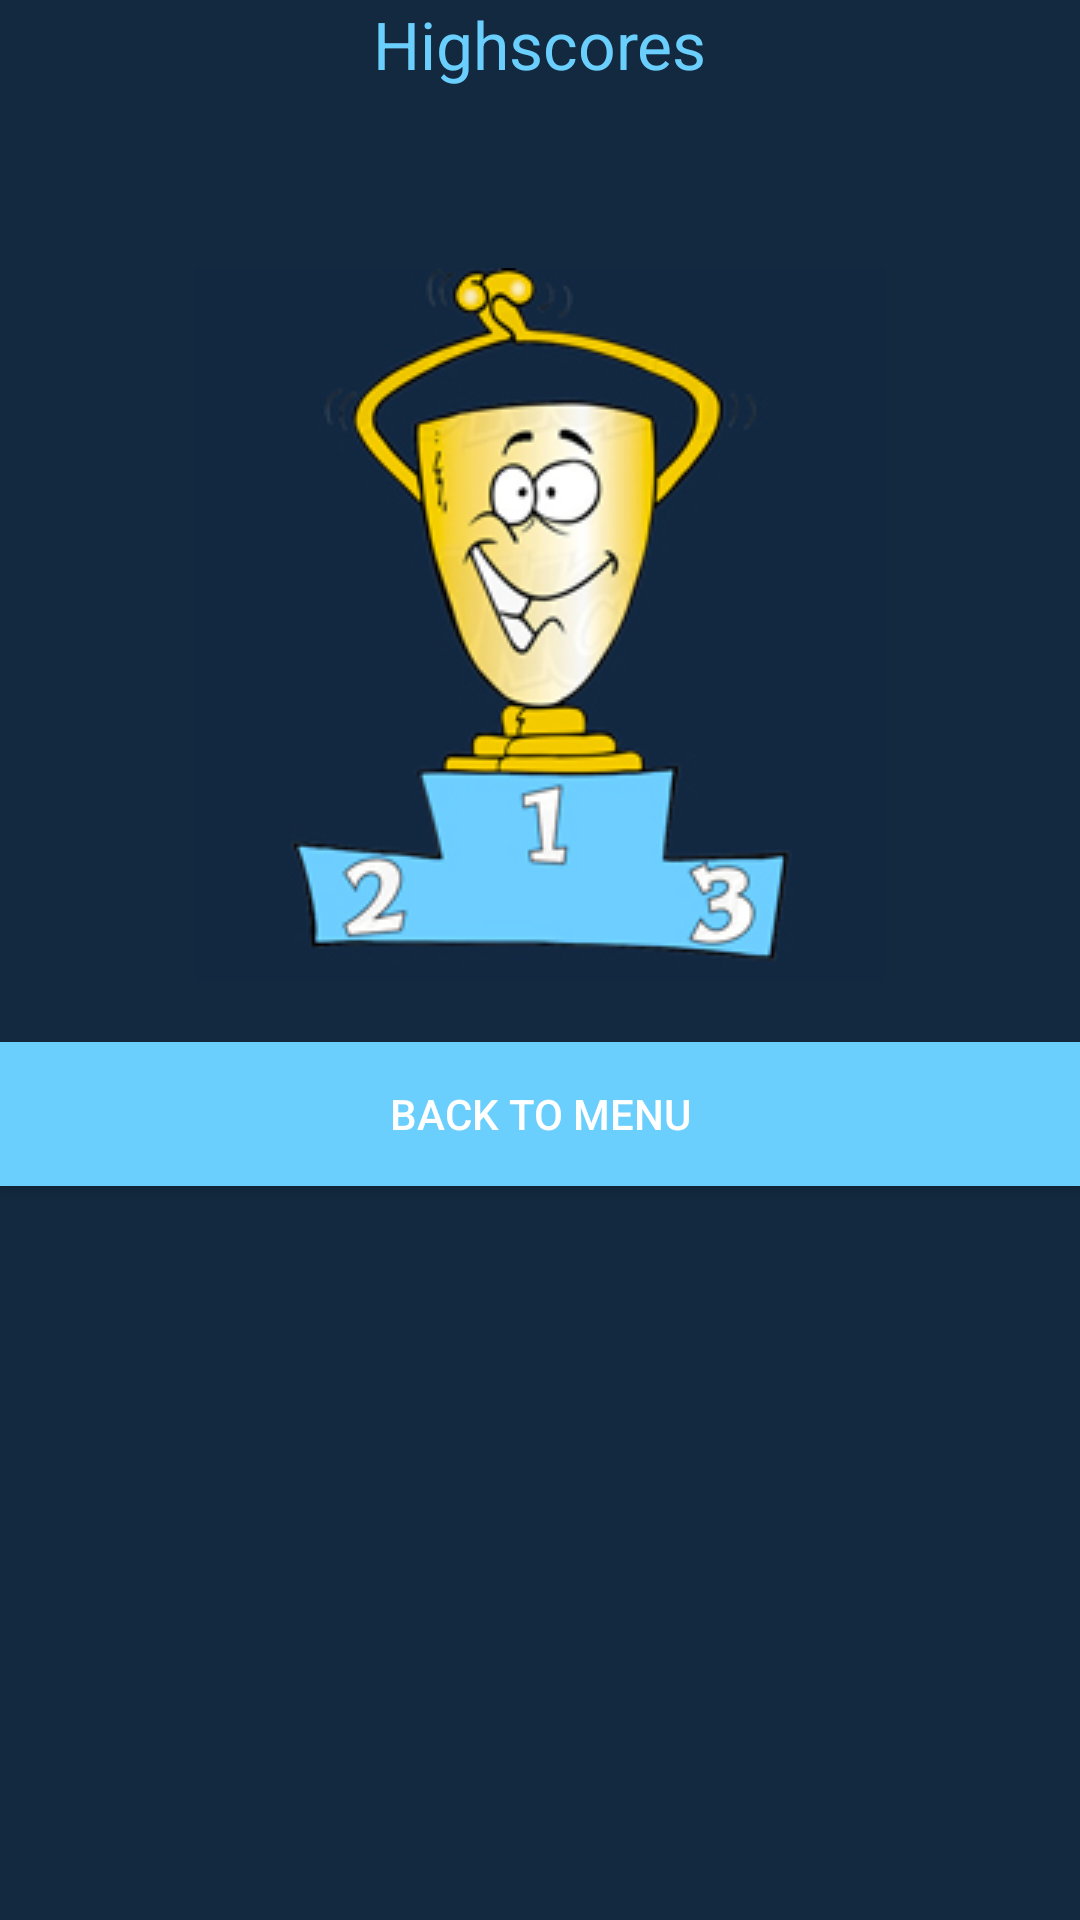

Reconstruct the res/layout file that produces this screen, plus the resources it refers to.
<!-- AndroidManifest.xml: application theme AppTheme -->
<!-- res/layout/activity_highscore.xml -->
<?xml version="1.0" encoding="utf-8"?>
<android.support.design.widget.CoordinatorLayout xmlns:android="http://schemas.android.com/apk/res/android"
    xmlns:app="http://schemas.android.com/apk/res-auto"
    xmlns:tools="http://schemas.android.com/tools"
    android:layout_width="match_parent"
    android:layout_height="match_parent"
    android:fitsSystemWindows="true"
    tools:context="com.example.jrube.shakeapp.Highscore">

    <android.support.design.widget.AppBarLayout
        android:layout_width="match_parent"
        android:layout_height="wrap_content"
        android:theme="@style/AppTheme.AppBarOverlay">



    </android.support.design.widget.AppBarLayout>

    <include layout="@layout/content_highscore" />



</android.support.design.widget.CoordinatorLayout>
<!-- res/layout/content_highscore.xml (included above) -->
<?xml version="1.0" encoding="utf-8"?>
<LinearLayout xmlns:android="http://schemas.android.com/apk/res/android"
    xmlns:app="http://schemas.android.com/apk/res-auto"
    xmlns:tools="http://schemas.android.com/tools"
    android:layout_width="match_parent"
    android:layout_height="match_parent"
    android:paddingBottom="@dimen/activity_vertical_margin"
    android:paddingLeft="@dimen/activity_horizontal_margin"
    android:paddingRight="@dimen/activity_horizontal_margin"
    android:paddingTop="@dimen/activity_vertical_margin"
    app:layout_behavior="@string/appbar_scrolling_view_behavior"
    tools:context="com.example.jrube.shakeapp.Highscore"
    tools:showIn="@layout/activity_highscore"
    android:background="#12293f"
    android:orientation="vertical">

    <TextView
        android:layout_width="wrap_content"
        android:layout_height="wrap_content"
        android:textAppearance="?android:attr/textAppearanceLarge"
        android:text="Highscores"
        android:id="@+id/headText"
        android:layout_alignParentTop="true"
        android:layout_alignParentStart="true"
        android:textColor="#6bcffd"
        android:layout_gravity="center_horizontal"
        android:layout_marginBottom="20dp" />

    <ScrollView
        android:layout_width="wrap_content"
        android:layout_height="wrap_content"
        android:layout_alignParentStart="true"
        android:id="@+id/scrollView">

        <TableLayout
            android:id="@+id/tableLayout1"
            android:layout_width="match_parent"
            android:layout_height="match_parent"
            android:padding="10dp"
            android:shrinkColumns="*"
            android:stretchColumns="*" >

        </TableLayout>
    </ScrollView>

    <ImageView
        android:layout_width="wrap_content"
        android:layout_height="wrap_content"
        android:id="@+id/imageView4"
        android:layout_marginTop="20dp"
        android:src="@drawable/podium"
        android:layout_gravity="center_horizontal"
        android:layout_marginBottom="20dp" />

    <Button
        android:layout_width="fill_parent"
        android:layout_height="wrap_content"
        android:text="Back to menu"
        android:id="@+id/backMenu"
        android:background="#6bcffd"
        android:textColor="#ffffff"
        android:onClick="backMenu" />

</LinearLayout>
<!-- resources referenced by this layout -->
<resources>
  <!-- drawable podium: jpg bitmap (drawable, 31950 bytes) -->
  <style name="AppTheme.AppBarOverlay" parent="ThemeOverlay.AppCompat.Dark.ActionBar" />
  <style name="AppTheme" parent="Theme.AppCompat.Light.DarkActionBar">
          
          <item name="colorPrimary">@color/colorPrimary</item>
          <item name="colorPrimaryDark">@color/colorPrimaryDark</item>
          <item name="colorAccent">@color/colorAccent</item>
      </style>
  <color name="colorPrimary">#3F51B5</color>
  <color name="colorPrimaryDark">#12293f</color>
  <color name="colorAccent">#FF4081</color>
</resources>
